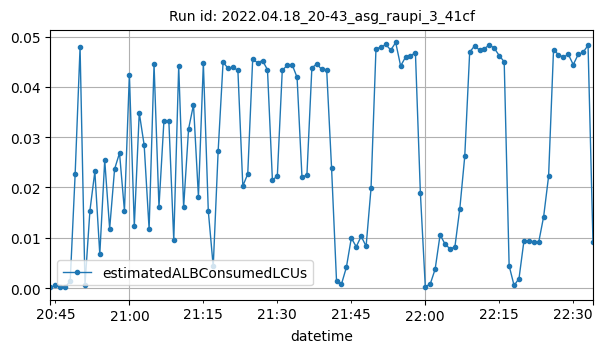

Source data for this figure (header and first rows):
datetime, estimatedALBConsumedLCUs
2022-04-18T20:44:00Z, 0.00013
2022-04-18T20:45:00Z, 0.00053
2022-04-18T20:46:00Z, 0.00027
2022-04-18T20:47:00Z, 0.00022
2022-04-18T20:48:00Z, 0.00138
2022-04-18T20:49:00Z, 0.02259
2022-04-18T20:50:00Z, 0.04787
2022-04-18T20:51:00Z, 0.00071
2022-04-18T20:52:00Z, 0.01541
2022-04-18T20:53:00Z, 0.02318
2022-04-18T20:54:00Z, 0.00673
2022-04-18T20:55:00Z, 0.02542
2022-04-18T20:56:00Z, 0.0118
2022-04-18T20:57:00Z, 0.02367
2022-04-18T20:58:00Z, 0.02684
2022-04-18T20:59:00Z, 0.01537
2022-04-18T21:00:00Z, 0.04244
2022-04-18T21:01:00Z, 0.01235
2022-04-18T21:02:00Z, 0.03486
2022-04-18T21:03:00Z, 0.02839
2022-04-18T21:04:00Z, 0.01173
2022-04-18T21:05:00Z, 0.04449
2022-04-18T21:06:00Z, 0.01614
2022-04-18T21:07:00Z, 0.03316
2022-04-18T21:08:00Z, 0.03326
2022-04-18T21:09:00Z, 0.00948
2022-04-18T21:10:00Z, 0.04406
2022-04-18T21:11:00Z, 0.01606
2022-04-18T21:12:00Z, 0.03163
2022-04-18T21:13:00Z, 0.03645
2022-04-18T21:14:00Z, 0.01816
2022-04-18T21:15:00Z, 0.0447
2022-04-18T21:16:00Z, 0.01534
2022-04-18T21:17:00Z, 0.00431
2022-04-18T21:18:00Z, 0.02726
2022-04-18T21:19:00Z, 0.04493
2022-04-18T21:20:00Z, 0.04368
2022-04-18T21:21:00Z, 0.04385
2022-04-18T21:22:00Z, 0.04332
2022-04-18T21:23:00Z, 0.0203
2022-04-18T21:24:00Z, 0.02268
2022-04-18T21:25:00Z, 0.04546
2022-04-18T21:26:00Z, 0.04482
2022-04-18T21:27:00Z, 0.04522
2022-04-18T21:28:00Z, 0.0434
2022-04-18T21:29:00Z, 0.02148
2022-04-18T21:30:00Z, 0.02227
2022-04-18T21:31:00Z, 0.04328
2022-04-18T21:32:00Z, 0.04428
2022-04-18T21:33:00Z, 0.04441
2022-04-18T21:34:00Z, 0.0419
2022-04-18T21:35:00Z, 0.02199
2022-04-18T21:36:00Z, 0.02253
2022-04-18T21:37:00Z, 0.04375
2022-04-18T21:38:00Z, 0.04457
2022-04-18T21:39:00Z, 0.04345
2022-04-18T21:40:00Z, 0.04342
2022-04-18T21:41:00Z, 0.02378
2022-04-18T21:42:00Z, 0.00144
2022-04-18T21:43:00Z, 0.00078
... 51 more rows
